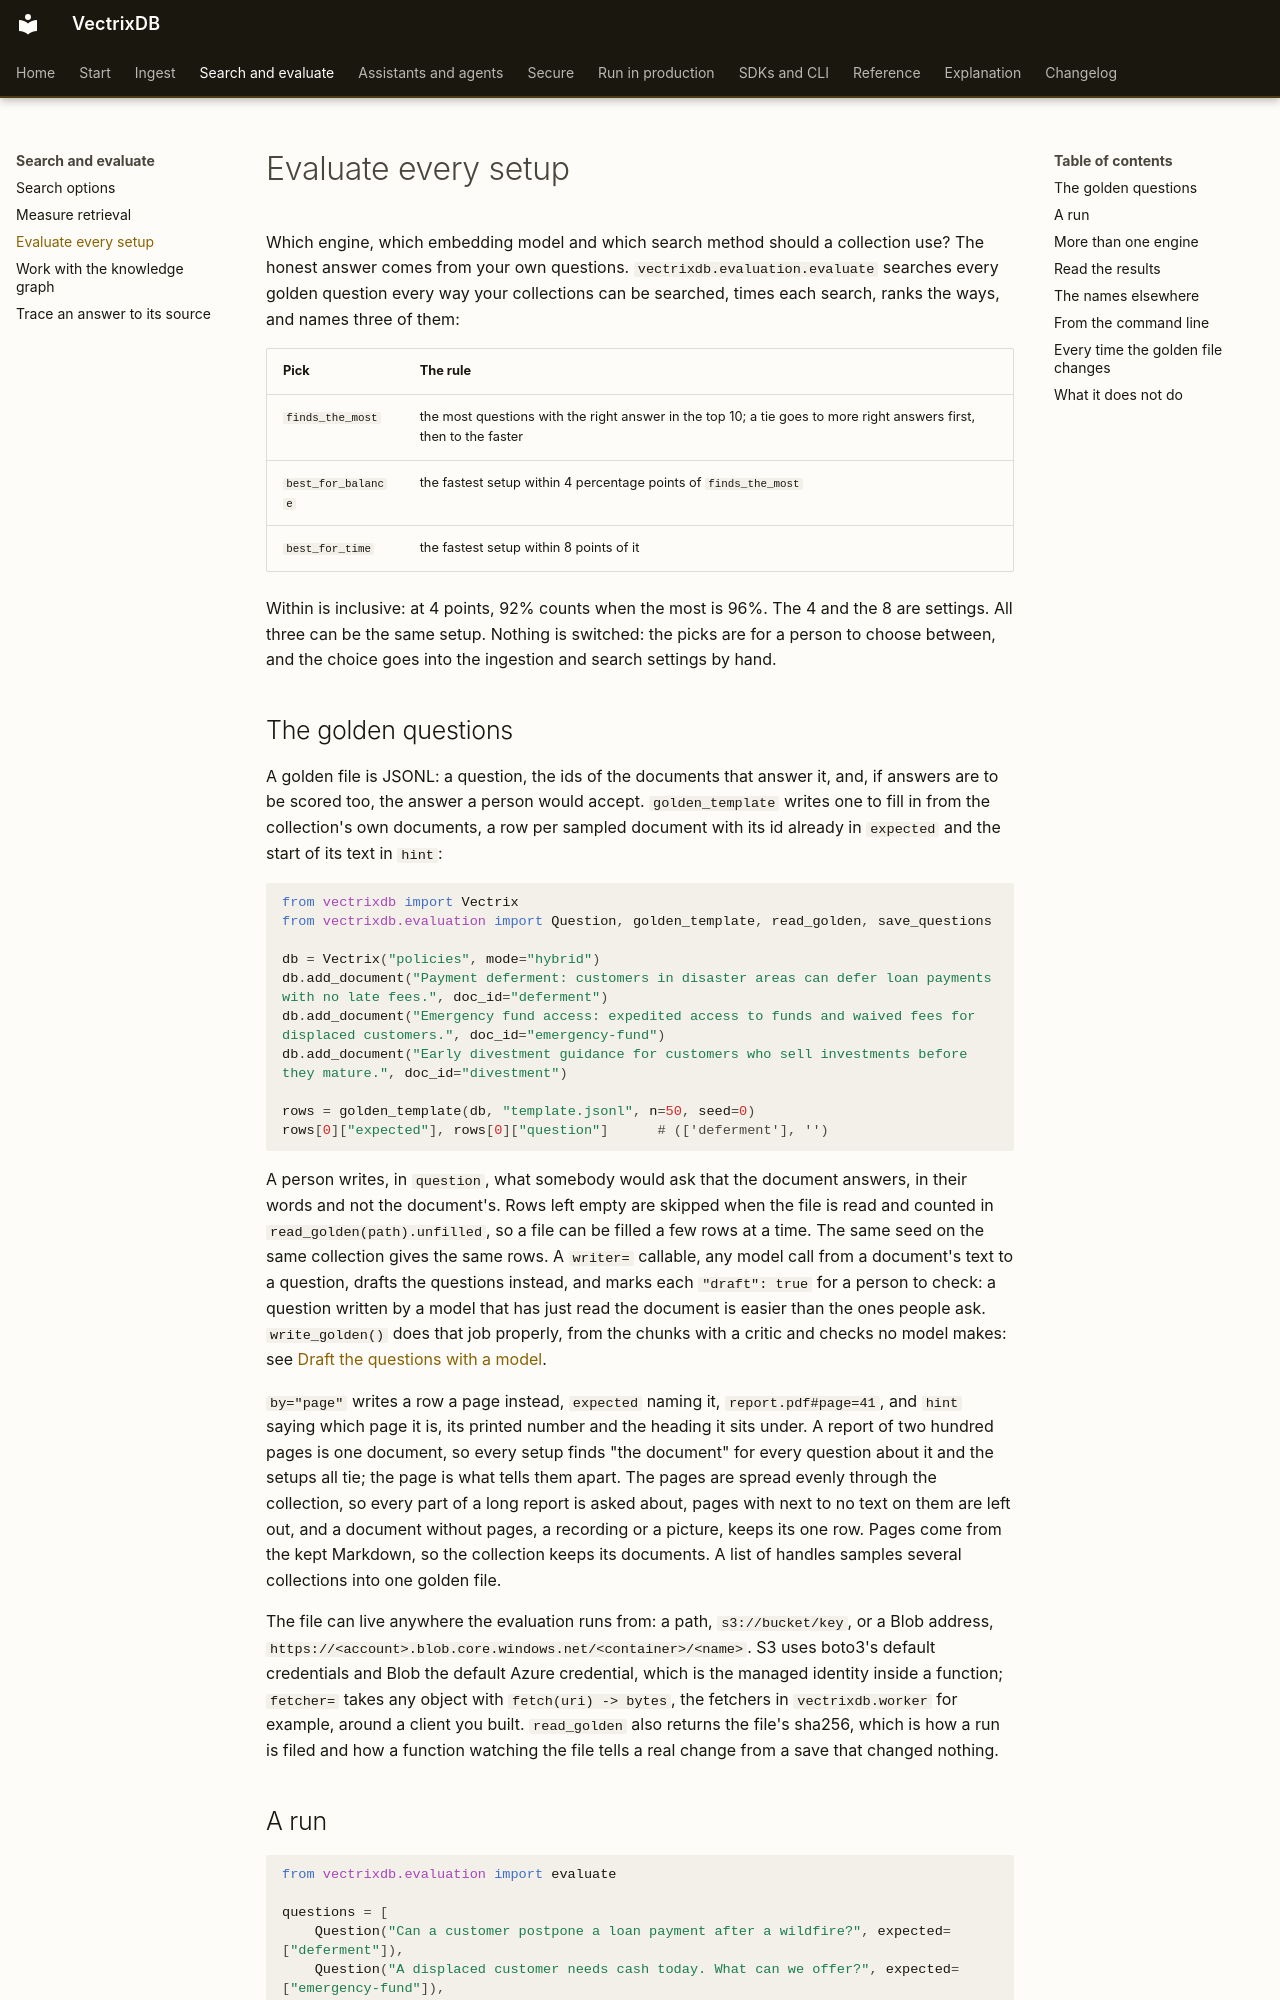

repository: knowusuboaky/VectrixDB · page: how-to/evaluate-setups/index.html · generator: mkdocs

# Evaluate every setup

Which engine, which embedding model and which search method should a collection use? The honest answer comes from your own questions. `vectrixdb.evaluation.evaluate` searches every golden question every way your collections can be searched, times each search, ranks the ways, and names three of them:

| Pick | The rule |
| --- | --- |
| `finds_the_most` | the most questions with the right answer in the top 10; a tie goes to more right answers first, then to the faster |
| `best_for_balance` | the fastest setup within 4 percentage points of `finds_the_most` |
| `best_for_time` | the fastest setup within 8 points of it |

Within is inclusive: at 4 points, 92% counts when the most is 96%. The 4 and the 8 are settings. All three can be the same setup. Nothing is switched: the picks are for a person to choose between, and the choice goes into the ingestion and search settings by hand.

## The golden questions

A golden file is JSONL: a question, the ids of the documents that answer it, and, if answers are to be scored too, the answer a person would accept. `golden_template` writes one to fill in from the collection's own documents, a row per sampled document with its id already in `expected` and the start of its text in `hint`:

```python
from vectrixdb import Vectrix
from vectrixdb.evaluation import Question, golden_template, read_golden, save_questions

db = Vectrix("policies", mode="hybrid")
db.add_document("Payment deferment: customers in disaster areas can defer loan payments with no late fees.", doc_id="deferment")
db.add_document("Emergency fund access: expedited access to funds and waived fees for displaced customers.", doc_id="emergency-fund")
db.add_document("Early divestment guidance for customers who sell investments before they mature.", doc_id="divestment")

rows = golden_template(db, "template.jsonl", n=50, seed=0)
rows[0]["expected"], rows[0]["question"]      # (['deferment'], '')
```

A person writes, in `question`, what somebody would ask that the document answers, in their words and not the document's. Rows left empty are skipped when the file is read and counted in `read_golden(path).unfilled`, so a file can be filled a few rows at a time. The same seed on the same collection gives the same rows. A `writer=` callable, any model call from a document's text to a question, drafts the questions instead, and marks each `"draft": true` for a person to check: a question written by a model that has just read the document is easier than the ones people ask. `write_golden()` does that job properly, from the chunks with a critic and checks no model makes: see [Draft the questions with a model](measure-retrieval.md#draft-the-questions-with-a-model).

`by="page"` writes a row a page instead, `expected` naming it, `report.pdf#page=41`, and `hint` saying which page it is, its printed number and the heading it sits under. A report of two hundred pages is one document, so every setup finds "the document" for every question about it and the setups all tie; the page is what tells them apart. The pages are spread evenly through the collection, so every part of a long report is asked about, pages with next to no text on them are left out, and a document without pages, a recording or a picture, keeps its one row. Pages come from the kept Markdown, so the collection keeps its documents. A list of handles samples several collections into one golden file.

The file can live anywhere the evaluation runs from: a path, `s3://bucket/key`, or a Blob address, `https://<account>.blob.core.windows.net/<container>/<name>`. S3 uses boto3's default credentials and Blob the default Azure credential, which is the managed identity inside a function; `fetcher=` takes any object with `fetch(uri) -> bytes`, the fetchers in `vectrixdb.worker` for example, around a client you built. `read_golden` also returns the file's sha256, which is how a run is filed and how a function watching the file tells a real change from a save that changed nothing.
